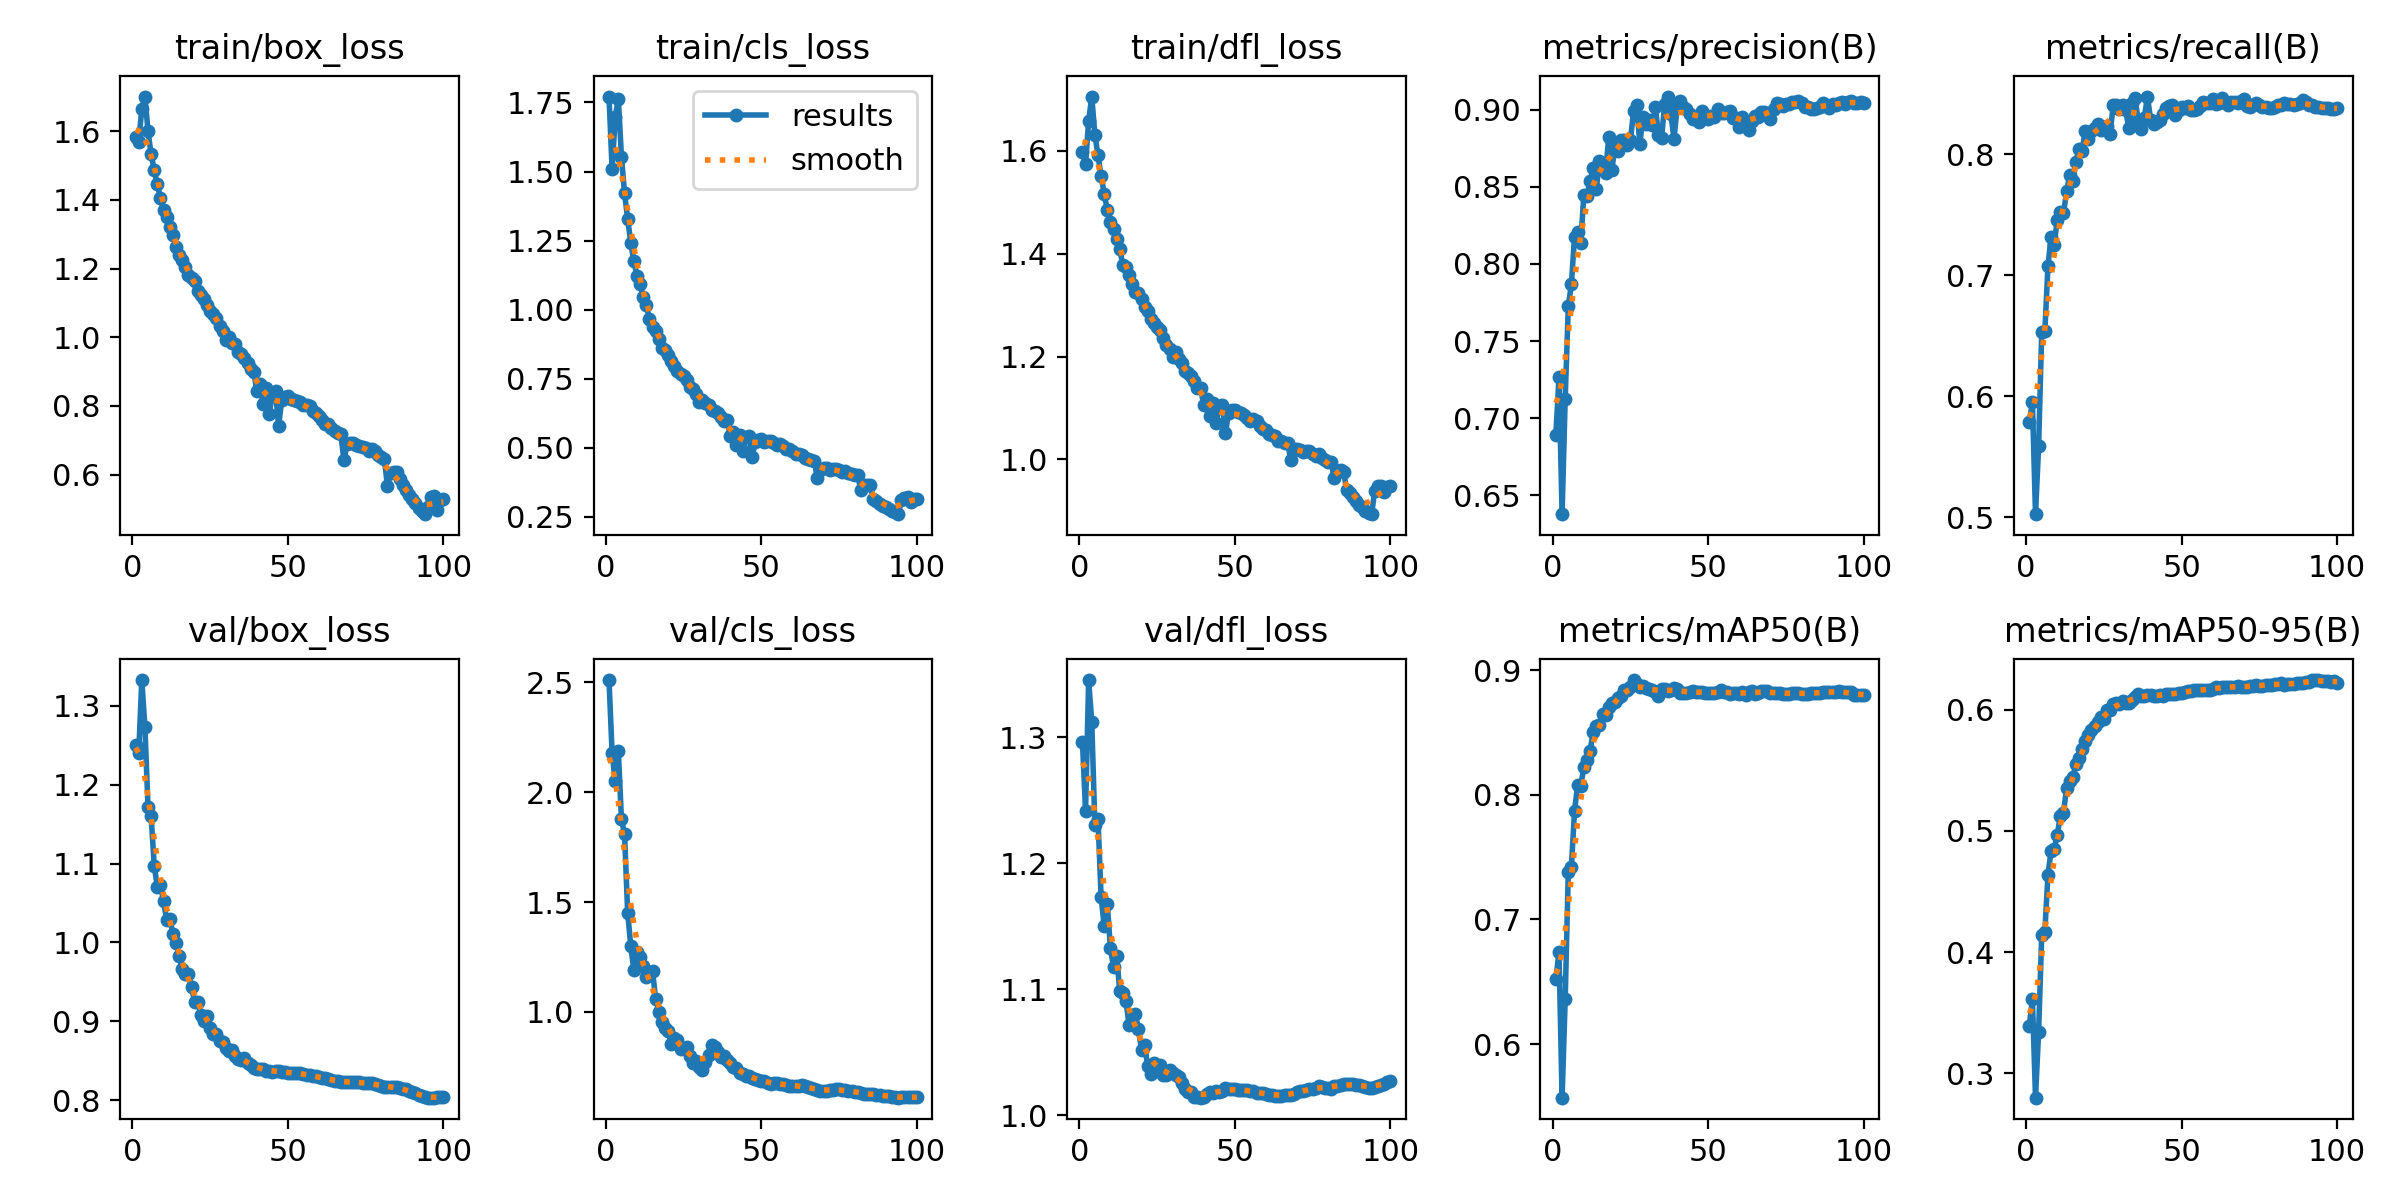

Data behind this chart, as committed beside it:
epoch, time, train/box_loss, train/cls_loss, train/dfl_loss, metrics/precision(B), metrics/recall(B), metrics/mAP50(B), metrics/mAP50-95(B), val/box_loss, val/cls_loss, val/dfl_loss, lr/pg0, lr/pg1, lr/pg2
1, 747.1, 1.584, 1.771, 1.597, 0.6892, 0.5787, 0.6521, 0.3389, 1.25, 2.511, 1.296, 0.003332, 0.003332, 0.07001
2, 1512, 1.57, 1.509, 1.574, 0.7265, 0.5951, 0.6739, 0.3613, 1.24, 2.177, 1.242, 0.0066, 0.0066, 0.03994
3, 2450, 1.664, 1.697, 1.659, 0.6378, 0.5026, 0.5571, 0.2799, 1.333, 2.049, 1.345, 0.009801, 0.009801, 0.009812
4, 3152, 1.701, 1.763, 1.706, 0.7128, 0.5586, 0.636, 0.3344, 1.273, 2.187, 1.312, 0.009703, 0.009703, 0.009703
5, 3855, 1.6, 1.554, 1.632, 0.7724, 0.6527, 0.7384, 0.4139, 1.171, 1.877, 1.231, 0.009604, 0.009604, 0.009604
6, 4556, 1.533, 1.421, 1.591, 0.787, 0.6537, 0.7423, 0.4167, 1.16, 1.809, 1.235, 0.009505, 0.009505, 0.009505
7, 5258, 1.486, 1.329, 1.551, 0.8176, 0.7072, 0.787, 0.4636, 1.097, 1.453, 1.173, 0.009406, 0.009406, 0.009406
8, 5962, 1.445, 1.242, 1.517, 0.8204, 0.7313, 0.8077, 0.4833, 1.071, 1.299, 1.15, 0.009307, 0.009307, 0.009307
9, 6665, 1.405, 1.175, 1.484, 0.8133, 0.7252, 0.8074, 0.4849, 1.073, 1.19, 1.167, 0.009208, 0.009208, 0.009208
10, 624.4, 1.37, 1.123, 1.461, 0.8449, 0.7457, 0.8219, 0.497, 1.052, 1.273, 1.133, 0.009109, 0.009109, 0.009109
11, 1245, 1.349, 1.092, 1.448, 0.8442, 0.7521, 0.8281, 0.5124, 1.029, 1.25, 1.118, 0.00901, 0.00901, 0.00901
12, 1865, 1.32, 1.044, 1.429, 0.8535, 0.7511, 0.8354, 0.5152, 1.03, 1.21, 1.127, 0.008911, 0.008911, 0.008911
13, 2543, 1.299, 1.017, 1.409, 0.862, 0.7691, 0.8503, 0.5355, 1.011, 1.158, 1.099, 0.008812, 0.008812, 0.008812
14, 3232, 1.263, 0.9658, 1.378, 0.8483, 0.7827, 0.8552, 0.5411, 0.9995, 1.173, 1.097, 0.008713, 0.008713, 0.008713
15, 3919, 1.241, 0.9366, 1.374, 0.8667, 0.7773, 0.8558, 0.5447, 0.9831, 1.186, 1.091, 0.008614, 0.008614, 0.008614
16, 4606, 1.226, 0.9234, 1.359, 0.864, 0.7936, 0.8648, 0.5549, 0.9666, 1.058, 1.071, 0.008515, 0.008515, 0.008515
17, 5292, 1.203, 0.894, 1.34, 0.8588, 0.8039, 0.8639, 0.56, 0.9604, 1.002, 1.072, 0.008416, 0.008416, 0.008416
18, 5978, 1.181, 0.8604, 1.325, 0.8823, 0.8029, 0.87, 0.5676, 0.9595, 0.9527, 1.081, 0.008317, 0.008317, 0.008317
19, 6666, 1.174, 0.8554, 1.323, 0.8606, 0.8191, 0.8736, 0.5741, 0.9437, 0.9254, 1.069, 0.008218, 0.008218, 0.008218
20, 7353, 1.163, 0.837, 1.313, 0.8769, 0.8127, 0.8745, 0.5794, 0.9241, 0.9144, 1.052, 0.008119, 0.008119, 0.008119
21, 8041, 1.134, 0.8148, 1.297, 0.8729, 0.8187, 0.8775, 0.583, 0.9247, 0.8552, 1.056, 0.00802, 0.00802, 0.00802
22, 8727, 1.124, 0.7968, 1.288, 0.8806, 0.8212, 0.8791, 0.5869, 0.9083, 0.8831, 1.039, 0.007921, 0.007921, 0.007921
23, 9414, 1.111, 0.7795, 1.272, 0.8801, 0.8244, 0.8843, 0.5899, 0.9002, 0.8703, 1.033, 0.007822, 0.007822, 0.007822
24, 10101, 1.095, 0.7682, 1.265, 0.8771, 0.8201, 0.8841, 0.5939, 0.9073, 0.8314, 1.042, 0.007723, 0.007723, 0.007723
25, 29642, 1.077, 0.7594, 1.257, 0.8804, 0.8225, 0.8861, 0.5927, 0.8916, 0.8336, 1.038, 0.007624, 0.007624, 0.007624
26, 30529, 1.069, 0.7454, 1.251, 0.8994, 0.823, 0.892, 0.5998, 0.8845, 0.8398, 1.04, 0.007525, 0.007525, 0.007525
27, 31258, 1.056, 0.7211, 1.236, 0.9031, 0.8167, 0.8888, 0.6, 0.8846, 0.7979, 1.032, 0.007426, 0.007426, 0.007426
28, 31949, 1.033, 0.7133, 1.223, 0.8777, 0.8407, 0.8865, 0.605, 0.8755, 0.767, 1.032, 0.007327, 0.007327, 0.007327
29, 32625, 1.019, 0.6948, 1.215, 0.8952, 0.8403, 0.8876, 0.6059, 0.8744, 0.7782, 1.036, 0.007228, 0.007228, 0.007228
30, 753.4, 0.9908, 0.6668, 1.198, 0.8905, 0.8371, 0.8857, 0.6049, 0.8662, 0.7498, 1.034, 0.007129, 0.007129, 0.007129
31, 1493, 1.002, 0.6748, 1.208, 0.8934, 0.8406, 0.8849, 0.6072, 0.8627, 0.7378, 1.032, 0.00703, 0.00703, 0.00703
32, 2367, 0.9846, 0.6609, 1.194, 0.8898, 0.8363, 0.8843, 0.6055, 0.8632, 0.7738, 1.031, 0.006931, 0.006931, 0.006931
33, 3261, 0.9789, 0.6555, 1.187, 0.9015, 0.8215, 0.882, 0.6057, 0.8566, 0.8047, 1.026, 0.006832, 0.006832, 0.006832
34, 4147, 0.9574, 0.638, 1.172, 0.8838, 0.8419, 0.879, 0.6077, 0.8521, 0.8512, 1.021, 0.006733, 0.006733, 0.006733
35, 5064, 0.95, 0.632, 1.167, 0.8817, 0.8466, 0.8848, 0.6104, 0.8511, 0.8421, 1.019, 0.006634, 0.006634, 0.006634
36, 6017, 0.9398, 0.6248, 1.161, 0.904, 0.828, 0.885, 0.6127, 0.8531, 0.8196, 1.019, 0.006535, 0.006535, 0.006535
37, 7068, 0.9254, 0.6121, 1.152, 0.9085, 0.8203, 0.8834, 0.6116, 0.8475, 0.7947, 1.015, 0.006436, 0.006436, 0.006436
38, 7818, 0.9089, 0.598, 1.139, 0.8969, 0.8302, 0.8844, 0.611, 0.8447, 0.7989, 1.014, 0.006337, 0.006337, 0.006337
39, 8509, 0.8995, 0.599, 1.138, 0.8811, 0.8475, 0.8859, 0.612, 0.8411, 0.7789, 1.014, 0.006238, 0.006238, 0.006238
40, 691.4, 0.843, 0.5426, 1.106, 0.9015, 0.8285, 0.885, 0.6124, 0.8401, 0.7692, 1.015, 0.006139, 0.006139, 0.006139
41, 1382, 0.8647, 0.559, 1.117, 0.9054, 0.8251, 0.8816, 0.6112, 0.8393, 0.7481, 1.017, 0.00604, 0.00604, 0.00604
42, 879.8, 0.8048, 0.5116, 1.084, 0.9019, 0.8265, 0.8816, 0.6112, 0.8394, 0.7441, 1.018, 0.005941, 0.005941, 0.005941
43, 1740, 0.8518, 0.5466, 1.11, 0.9006, 0.8281, 0.8818, 0.612, 0.8375, 0.7209, 1.018, 0.005842, 0.005842, 0.005842
44, 813.3, 0.7773, 0.49, 1.071, 0.8971, 0.8332, 0.8828, 0.6113, 0.8377, 0.717, 1.019, 0.005743, 0.005743, 0.005743
45, 1438, 0.8368, 0.539, 1.102, 0.8937, 0.8377, 0.8829, 0.6128, 0.8362, 0.7077, 1.018, 0.005644, 0.005644, 0.005644
46, 2068, 0.8425, 0.5418, 1.106, 0.8943, 0.8397, 0.8821, 0.6132, 0.8366, 0.7067, 1.019, 0.005545, 0.005545, 0.005545
47, 626.9, 0.7419, 0.4661, 1.051, 0.8922, 0.8408, 0.8825, 0.6129, 0.8375, 0.6982, 1.021, 0.005446, 0.005446, 0.005446
48, 1258, 0.8167, 0.5197, 1.091, 0.8994, 0.8319, 0.8826, 0.6133, 0.8361, 0.6932, 1.021, 0.005347, 0.005347, 0.005347
49, 1889, 0.8252, 0.5294, 1.096, 0.8947, 0.8367, 0.8819, 0.6141, 0.8354, 0.6908, 1.021, 0.005248, 0.005248, 0.005248
50, 2517, 0.8282, 0.5307, 1.095, 0.8938, 0.8392, 0.8812, 0.614, 0.8342, 0.6877, 1.021, 0.005149, 0.005149, 0.005149
51, 3144, 0.819, 0.5226, 1.091, 0.8959, 0.8377, 0.8812, 0.6143, 0.8345, 0.6836, 1.02, 0.00505, 0.00505, 0.00505
52, 3772, 0.8171, 0.5246, 1.09, 0.8955, 0.8397, 0.8814, 0.6152, 0.8347, 0.6747, 1.02, 0.004951, 0.004951, 0.004951
53, 4400, 0.8129, 0.5238, 1.087, 0.9001, 0.836, 0.8822, 0.6153, 0.8349, 0.6734, 1.02, 0.004852, 0.004852, 0.004852
54, 5027, 0.811, 0.5184, 1.081, 0.8978, 0.8364, 0.884, 0.6164, 0.8345, 0.6745, 1.02, 0.004753, 0.004753, 0.004753
55, 5653, 0.8026, 0.5094, 1.074, 0.8975, 0.8373, 0.8822, 0.6164, 0.8337, 0.6742, 1.019, 0.004654, 0.004654, 0.004654
56, 6276, 0.8039, 0.5125, 1.079, 0.8986, 0.8398, 0.8824, 0.6162, 0.8326, 0.6741, 1.019, 0.004555, 0.004555, 0.004555
57, 6901, 0.7984, 0.5079, 1.074, 0.8993, 0.8431, 0.8811, 0.616, 0.8316, 0.6703, 1.018, 0.004456, 0.004456, 0.004456
58, 7526, 0.7844, 0.4958, 1.065, 0.8947, 0.8422, 0.8819, 0.6161, 0.8312, 0.6675, 1.018, 0.004357, 0.004357, 0.004357
59, 8151, 0.7803, 0.4956, 1.059, 0.8946, 0.8422, 0.8817, 0.6165, 0.8303, 0.6647, 1.018, 0.004258, 0.004258, 0.004258
60, 8778, 0.7692, 0.4892, 1.057, 0.889, 0.8457, 0.8806, 0.617, 0.8293, 0.6631, 1.017, 0.004159, 0.004159, 0.004159
... 40 more rows
